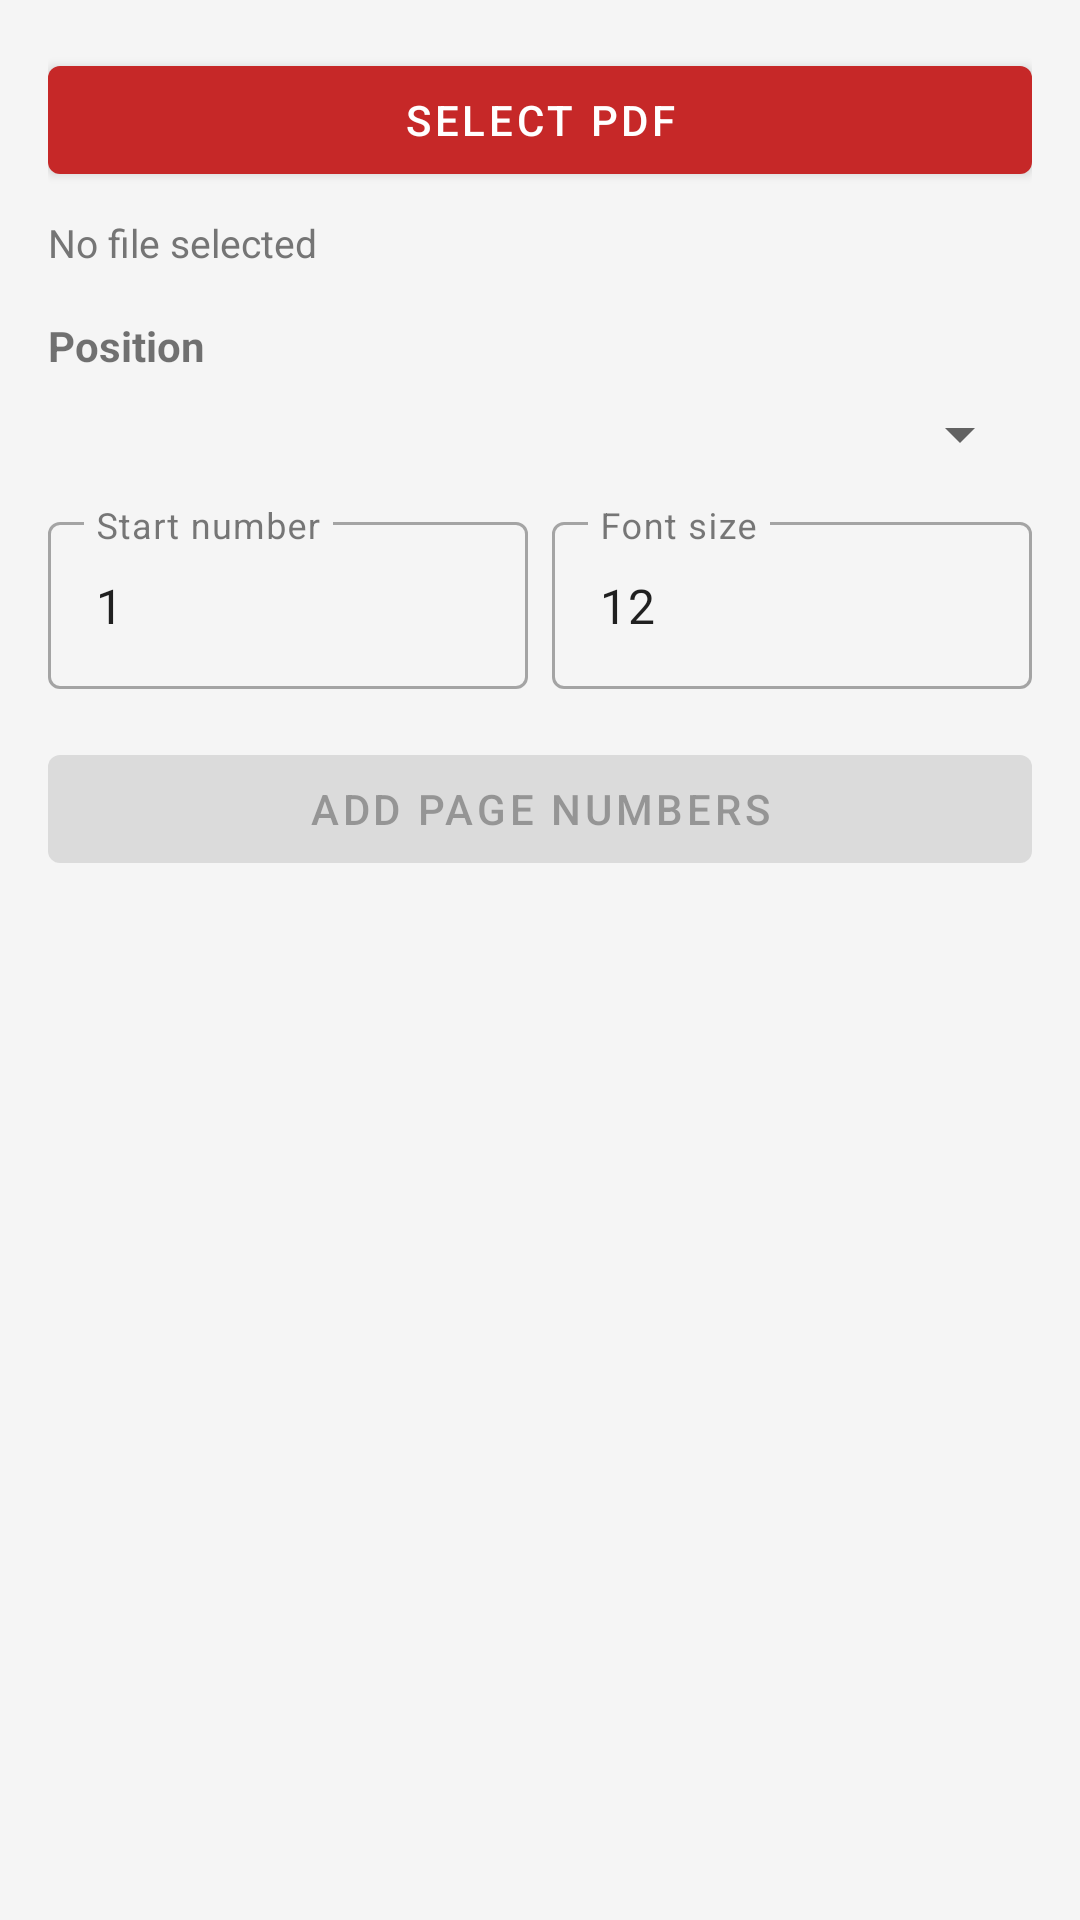

This screen was rendered from an Android layout file. Write that file and the resources it references.
<!-- AndroidManifest.xml: application theme Theme.PDFToolsApp -->
<!-- res/layout/activity_page_numbers.xml -->
<?xml version="1.0" encoding="utf-8"?>
<ScrollView
    xmlns:android="http://schemas.android.com/apk/res/android"
    xmlns:app="http://schemas.android.com/apk/res-auto"
    android:layout_width="match_parent"
    android:layout_height="match_parent">

    <LinearLayout
        android:layout_width="match_parent"
        android:layout_height="wrap_content"
        android:orientation="vertical"
        android:padding="16dp">

        <com.google.android.material.button.MaterialButton
            android:id="@+id/btnSelectFile"
            android:layout_width="match_parent"
            android:layout_height="wrap_content"
            android:text="@string/btn_select_pdf" />

        <TextView
            android:id="@+id/tvSelectedFile"
            android:layout_width="match_parent"
            android:layout_height="wrap_content"
            android:layout_marginTop="8dp"
            android:text="@string/no_file_selected"
            android:textSize="13sp"
            android:textColor="@color/text_secondary" />

        
        <TextView
            android:layout_width="match_parent"
            android:layout_height="wrap_content"
            android:layout_marginTop="16dp"
            android:text="@string/label_position"
            android:textStyle="bold" />

        <Spinner
            android:id="@+id/spinnerPosition"
            android:layout_width="match_parent"
            android:layout_height="wrap_content"
            android:layout_marginTop="8dp" />

        <LinearLayout
            android:layout_width="match_parent"
            android:layout_height="wrap_content"
            android:orientation="horizontal"
            android:layout_marginTop="12dp">

            <com.google.android.material.textfield.TextInputLayout
                android:layout_width="0dp"
                android:layout_height="wrap_content"
                android:layout_weight="1"
                android:layout_marginEnd="4dp"
                android:hint="@string/hint_start_number"
                style="@style/Widget.MaterialComponents.TextInputLayout.OutlinedBox">

                <com.google.android.material.textfield.TextInputEditText
                    android:id="@+id/etStartNumber"
                    android:layout_width="match_parent"
                    android:layout_height="wrap_content"
                    android:inputType="number"
                    android:text="1" />

            </com.google.android.material.textfield.TextInputLayout>

            <com.google.android.material.textfield.TextInputLayout
                android:layout_width="0dp"
                android:layout_height="wrap_content"
                android:layout_weight="1"
                android:layout_marginStart="4dp"
                android:hint="@string/hint_font_size"
                style="@style/Widget.MaterialComponents.TextInputLayout.OutlinedBox">

                <com.google.android.material.textfield.TextInputEditText
                    android:id="@+id/etFontSize"
                    android:layout_width="match_parent"
                    android:layout_height="wrap_content"
                    android:inputType="numberDecimal"
                    android:text="12" />

            </com.google.android.material.textfield.TextInputLayout>

        </LinearLayout>

        <ProgressBar
            android:id="@+id/progressBar"
            android:layout_width="wrap_content"
            android:layout_height="wrap_content"
            android:layout_gravity="center"
            android:layout_marginTop="16dp"
            android:visibility="gone" />

        <com.google.android.material.button.MaterialButton
            android:id="@+id/btnApply"
            android:layout_width="match_parent"
            android:layout_height="wrap_content"
            android:layout_marginTop="16dp"
            android:text="@string/btn_add_page_numbers"
            android:enabled="false" />

    </LinearLayout>

</ScrollView>
<!-- resources referenced by this layout -->
<resources>
  <color name="text_secondary">#757575</color>
  <string name="btn_add_page_numbers">Add Page Numbers</string>
  <string name="btn_select_pdf">Select PDF</string>
  <string name="hint_font_size">Font size</string>
  <string name="hint_start_number">Start number</string>
  <string name="label_position">Position</string>
  <string name="no_file_selected">No file selected</string>
  <style name="Theme.PDFToolsApp" parent="Theme.MaterialComponents.DayNight.DarkActionBar">
          <item name="colorPrimary">@color/primary</item>
          <item name="colorPrimaryDark">@color/primary_dark</item>
          <item name="colorAccent">@color/accent</item>
          <item name="android:colorBackground">@color/background</item>
          <item name="colorSurface">@color/surface</item>
          <item name="android:statusBarColor">@color/primary_dark</item>
          <item name="colorOnPrimary">@color/white</item>
          <item name="colorOnSurface">@color/text_primary</item>
      </style>
  <color name="primary">#C62828</color>
  <color name="primary_dark">#8E0000</color>
  <color name="accent">#FF6F00</color>
  <color name="background">#F5F5F5</color>
  <color name="surface">#FFFFFF</color>
  <color name="white">#FFFFFF</color>
  <color name="text_primary">#212121</color>
</resources>
